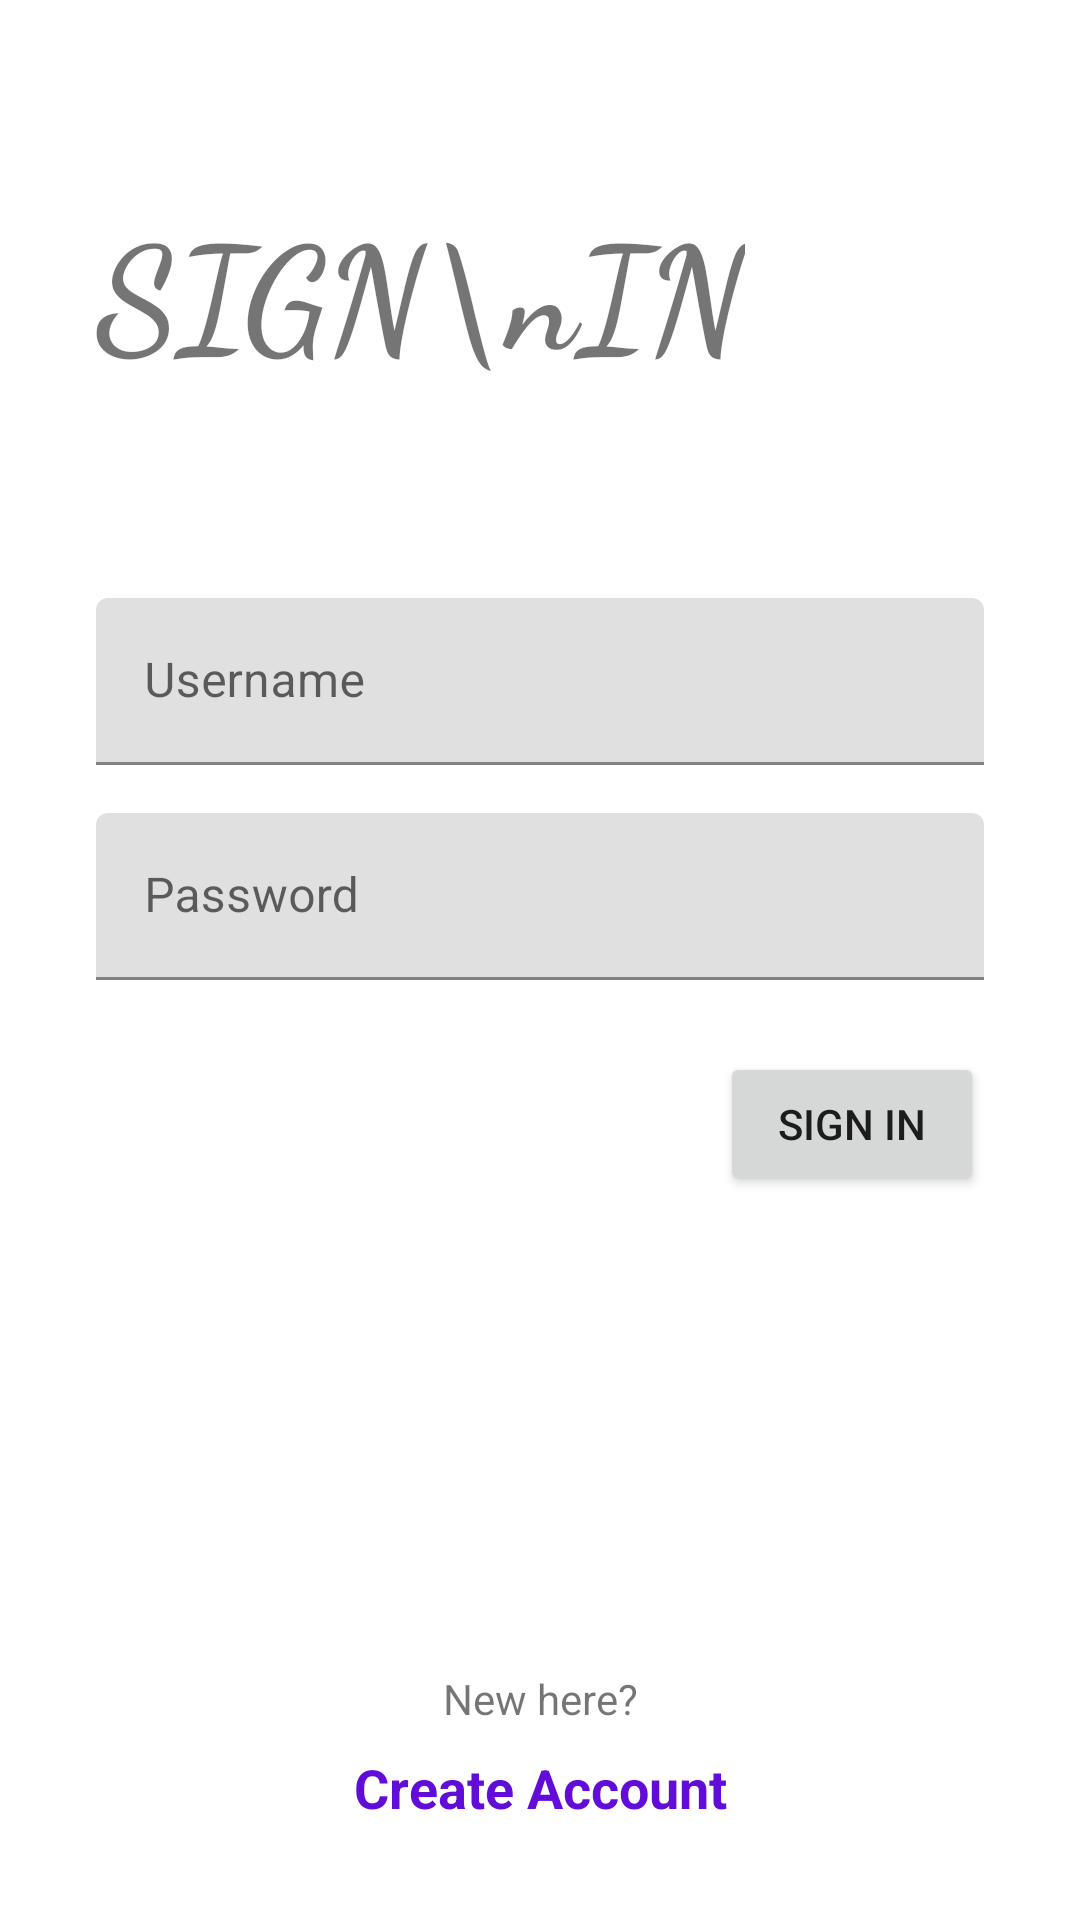

This screen was rendered from an Android layout file. Write that file and the resources it references.
<!-- AndroidManifest.xml: application theme Theme.ANMP_UTS_HOBBYAPP_160421048 -->
<!-- res/layout/fragment_login.xml -->
<?xml version="1.0" encoding="utf-8"?>
<FrameLayout xmlns:android="http://schemas.android.com/apk/res/android"
    xmlns:app="http://schemas.android.com/apk/res-auto"
    xmlns:tools="http://schemas.android.com/tools"
    android:layout_width="match_parent"
    android:layout_height="match_parent"
    android:label="Login"
    tools:context=".View.LoginFragment">

    <androidx.constraintlayout.widget.ConstraintLayout
        android:layout_width="match_parent"
        android:layout_height="match_parent"
        tools:context=".View.MainActivity">

        <com.google.android.material.textfield.TextInputLayout
            android:id="@+id/textInputLayout"
            android:layout_width="0dp"
            android:layout_height="wrap_content"
            android:layout_marginStart="32dp"
            android:layout_marginTop="70dp"
            android:layout_marginEnd="32dp"
            android:hint="Username"
            app:layout_constraintEnd_toEndOf="parent"
            app:layout_constraintStart_toStartOf="parent"
            app:layout_constraintTop_toBottomOf="@+id/textView3">

            <com.google.android.material.textfield.TextInputEditText
                android:id="@+id/txtUsername"
                android:layout_width="match_parent"
                android:layout_height="wrap_content" />
        </com.google.android.material.textfield.TextInputLayout>

        <Button
            android:id="@+id/btnSignIn"
            android:layout_width="wrap_content"
            android:layout_height="wrap_content"
            android:layout_marginTop="24dp"
            android:layout_marginEnd="32dp"
            android:text="SIGN IN"
            app:layout_constraintEnd_toEndOf="parent"
            app:layout_constraintTop_toBottomOf="@+id/textInputLayout6" />

        <TextView
            android:id="@+id/textView2"
            android:layout_width="0dp"
            android:layout_height="wrap_content"
            android:layout_marginBottom="8dp"
            android:text="New here?"
            android:textAlignment="center"
            app:layout_constraintBottom_toTopOf="@+id/labelCreateAccount"
            app:layout_constraintEnd_toEndOf="parent"
            app:layout_constraintHorizontal_bias="0.0"
            app:layout_constraintStart_toStartOf="parent" />

        <TextView
            android:id="@+id/textView3"
            android:layout_width="wrap_content"
            android:layout_height="wrap_content"
            android:layout_marginStart="32dp"
            android:layout_marginTop="63dp"
            android:fontFamily="cursive"
            android:text="SIGN\nIN"
            android:textSize="48sp"
            android:textStyle="bold"
            app:layout_constraintStart_toStartOf="parent"
            app:layout_constraintTop_toTopOf="parent" />

        <TextView
            android:id="@+id/labelCreateAccount"
            android:layout_width="0dp"
            android:layout_height="wrap_content"
            android:layout_marginBottom="32dp"
            android:text="Create Account"
            android:textAlignment="center"
            android:textColor="#610CD8"
            android:textSize="18sp"
            android:textStyle="bold"
            app:layout_constraintBottom_toBottomOf="parent"
            app:layout_constraintEnd_toEndOf="parent"
            app:layout_constraintStart_toStartOf="parent" />

        <com.google.android.material.textfield.TextInputLayout
            android:id="@+id/textInputLayout6"
            android:layout_width="0dp"
            android:layout_height="wrap_content"
            android:layout_marginStart="32dp"
            android:layout_marginTop="16dp"
            android:layout_marginEnd="32dp"
            android:hint="Password"
            app:layout_constraintEnd_toEndOf="parent"
            app:layout_constraintStart_toStartOf="parent"
            app:layout_constraintTop_toBottomOf="@+id/textInputLayout">

            <com.google.android.material.textfield.TextInputEditText
                android:id="@+id/txtPassword"
                android:layout_width="match_parent"
                android:layout_height="wrap_content"
                android:password="true" />
        </com.google.android.material.textfield.TextInputLayout>
    </androidx.constraintlayout.widget.ConstraintLayout>

</FrameLayout>
<!-- resources referenced by this layout -->
<resources>
  <style name="Theme.ANMP_UTS_HOBBYAPP_160421048" parent="Base.Theme.ANMP_UTS_HOBBYAPP_160421048" />
  <style name="Base.Theme.ANMP_UTS_HOBBYAPP_160421048" parent="Theme.MaterialComponents.DayNight.DarkActionBar">
          
          
      </style>
</resources>
